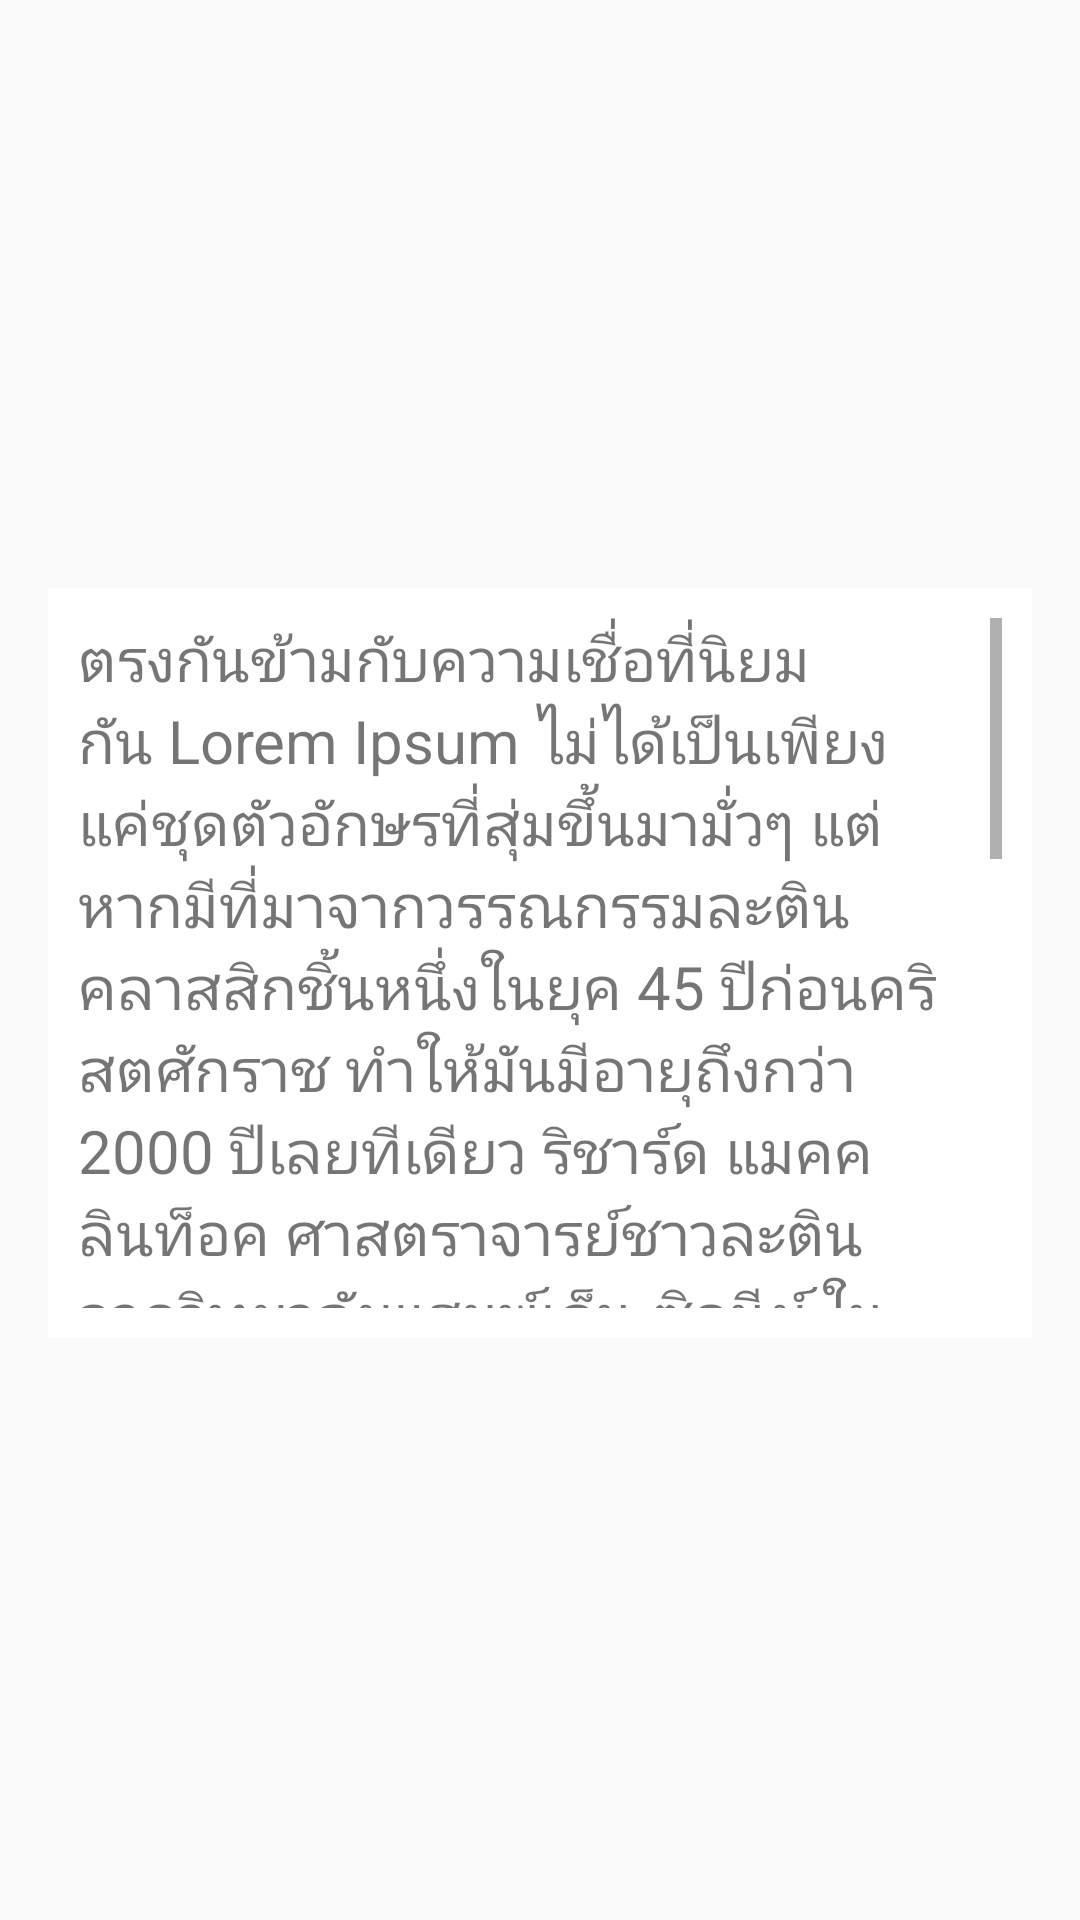

Reconstruct the res/layout file that produces this screen, plus the resources it refers to.
<!-- AndroidManifest.xml: application theme AppTheme -->
<!-- res/layout/activity_how_to_use.xml -->
<RelativeLayout xmlns:android="http://schemas.android.com/apk/res/android"
    xmlns:tools="http://schemas.android.com/tools" android:layout_width="match_parent"
    android:layout_height="match_parent" android:paddingLeft="@dimen/activity_horizontal_margin"
    android:paddingRight="@dimen/activity_horizontal_margin"
    android:paddingTop="@dimen/activity_vertical_margin"
    android:paddingBottom="@dimen/activity_vertical_margin"
    tools:context="appewtc.masterung.snruishihara.HowToUseActivity"
    android:background="@drawable/bg21">

    <ImageView
        android:layout_width="@dimen/image"
        android:layout_height="@dimen/image"
        android:id="@+id/imageView3"
        android:layout_centerHorizontal="true"
        android:src="@drawable/master_android" />

    <LinearLayout
        android:orientation="vertical"
        android:layout_width="fill_parent"
        android:layout_height="250dp"
        android:layout_below="@+id/imageView3"
        android:layout_marginTop="20dp"
        android:background="#ffffffff">

        <ScrollView
            android:layout_width="wrap_content"
            android:layout_height="wrap_content"
            android:id="@+id/scrollView"
            android:padding="10dp">

            <TextView
                android:layout_width="wrap_content"
                android:layout_height="wrap_content"
                android:text="@string/detail"
                android:id="@+id/textView6"
                android:textSize="20dp" />
        </ScrollView>
    </LinearLayout>
</RelativeLayout>
<!-- resources referenced by this layout -->
<resources>
  <dimen name="activity_horizontal_margin">16dp</dimen>
  <dimen name="activity_vertical_margin">16dp</dimen>
  <dimen name="image">160dp</dimen>
  <string name="detail">ตรงกันข้ามกับความเชื่อที่นิยมกัน Lorem Ipsum ไม่ได้เป็นเพียงแค่ชุดตัวอักษรที่สุ่มขึ้นมามั่วๆ แต่หากมีที่มาจากวรรณกรรมละตินคลาสสิกชิ้นหนึ่งในยุค 45 ปีก่อนคริสตศักราช ทำให้มันมีอายุถึงกว่า 2000 ปีเลยทีเดียว ริชาร์ด แมคคลินท็อค ศาสตราจารย์ชาวละติน จากวิทยาลัยแฮมพ์เด็น-ซิดนีย์ ในรัฐเวอร์จิเนียร์ นำคำภาษาละตินคำว่า consectetur ซึ่งหาคำแปลไม่ได้จาก Lorem Ipsum ตอนหนึ่งมาค้นเพิ่มเติม โดยตรวจเทียบกับแหล่งอ้างอิงต่างๆ ในวรรณกรรมคลาสสิก และค้นพบแหล่งข้อมูลที่ไร้ข้อกังขาว่า Lorem Ipsum นั้นมาจากตอนที่ 1.10.32 และ 1.10.33 ของเรื่อง "de Finibus Bonorum et Malorum" (The Extremes of Good and Evil) ของ ซิเซโร ที่แต่งไว้เมื่อ 45 ปีก่อนคริสตศักราช หนังสือเล่มนี้เป็นเรื่องราวที่ว่าด้วยทฤษฎีแห่งจริยศาสตร์ ซึ่งเป็นที่นิยมมากในยุคเรเนสซองส์ บรรทัดแรกของ Lorem Ipsum "Lorem ipsum dolor sit amet.." ก็มาจากบรรทัดหนึ่งในตอนที่ 1.10.32 นั่นเอง</string>
  <style name="AppTheme" parent="Theme.AppCompat.Light.DarkActionBar">
          
      </style>
</resources>
